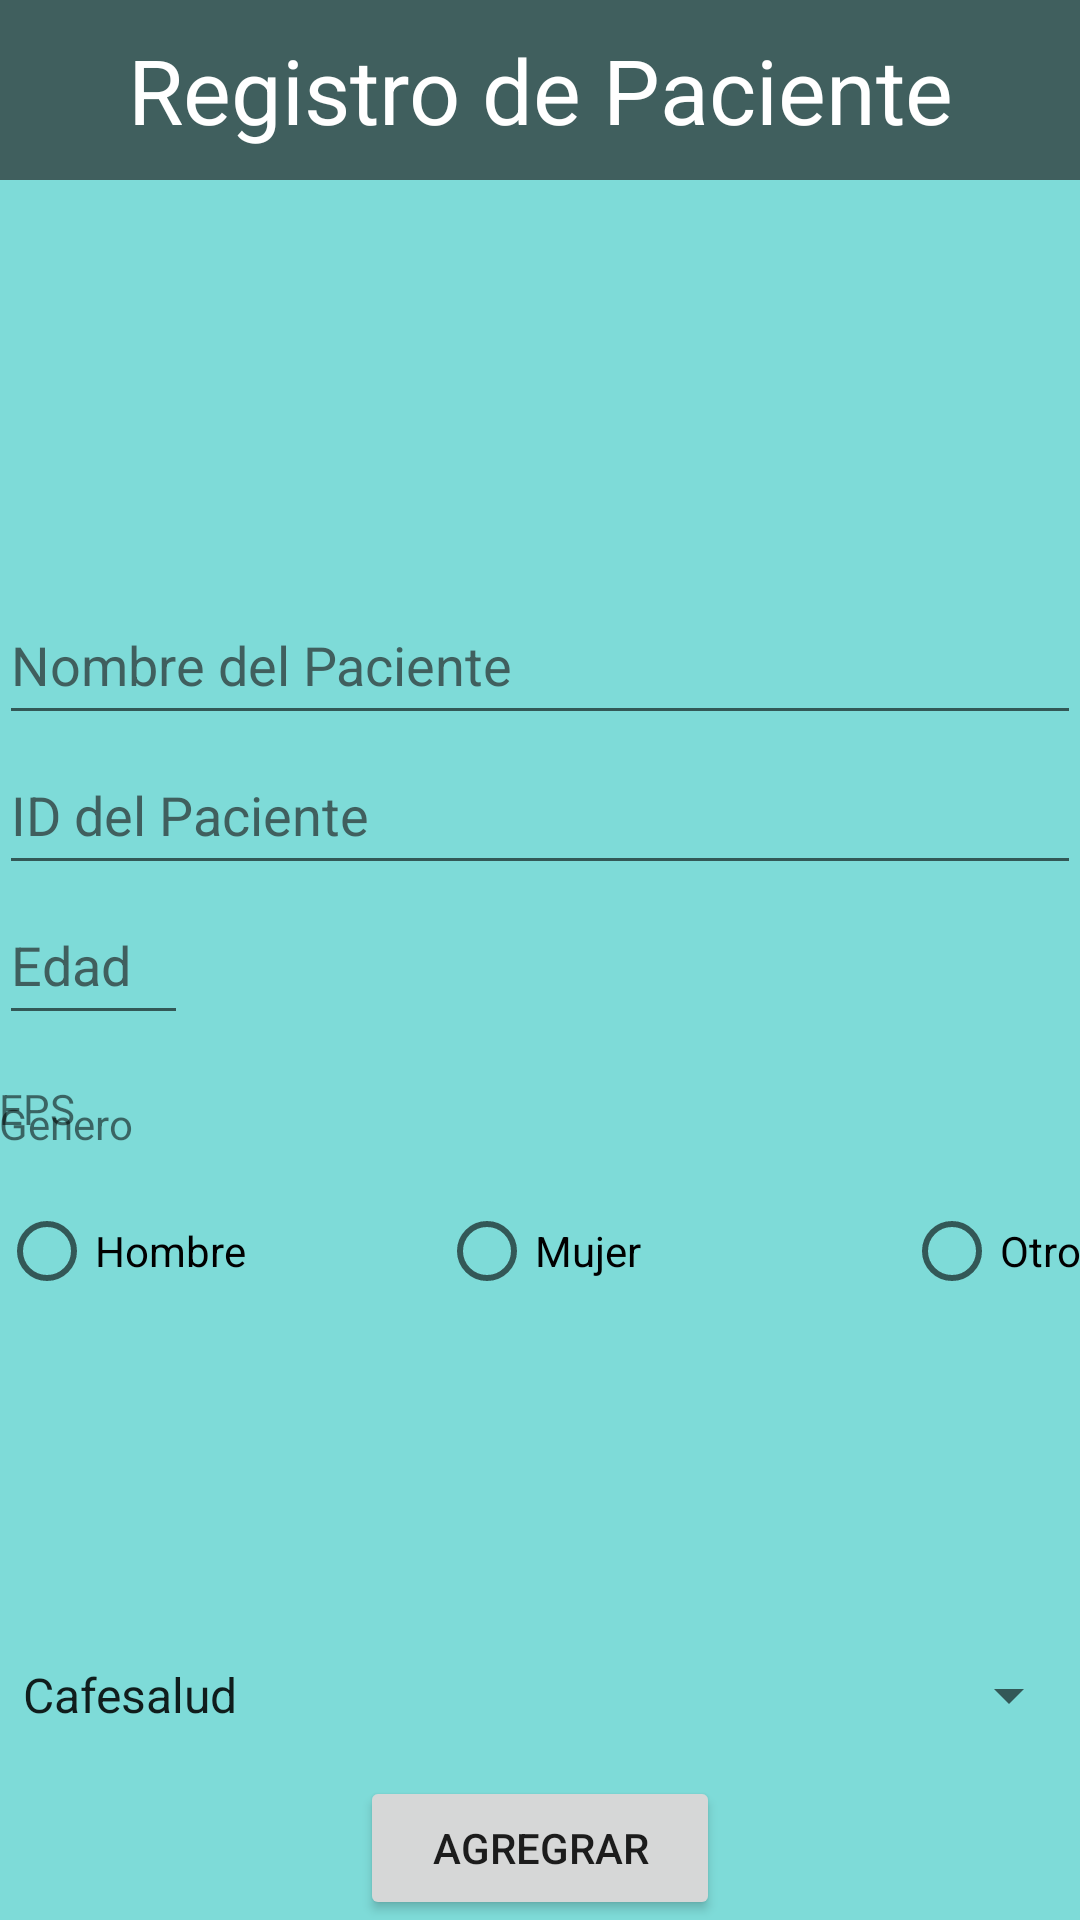

Reconstruct the res/layout file that produces this screen, plus the resources it refers to.
<!-- AndroidManifest.xml: application theme AppTheme -->
<!-- res/layout/activity_register__patient.xml -->
<?xml version="1.0" encoding="utf-8"?>
<RelativeLayout xmlns:android="http://schemas.android.com/apk/res/android"
    xmlns:app="http://schemas.android.com/apk/res-auto"
    xmlns:tools="http://schemas.android.com/tools"
    android:id="@+id/activity_register__patient"
    android:layout_width="match_parent"
    android:layout_height="match_parent"
    android:background="@color/azulbase1"
    android:paddingBottom="@dimen/activity_vertical_margin"
    android:paddingLeft="@dimen/activity_horizontal_margin"
    android:paddingRight="@dimen/activity_horizontal_margin"
    android:paddingTop="@dimen/activity_vertical_margin"
    tools:context="com.jimmy.hospitalsapp.activities.Register_PatientAct">

    <TextView
        android:id="@+id/tvTitle"
        android:layout_width="match_parent"
        android:layout_height="60dp"
        android:layout_alignParentTop="true"
        android:layout_centerHorizontal="true"
        android:background="@color/Gris"
        android:gravity="center_vertical|center_horizontal"
        android:text="Registro de Paciente"
        android:textColor="@android:color/white"
        android:textSize="30sp" />

    <EditText
        android:id="@+id/etNamePat"
        android:layout_width="match_parent"
        android:layout_height="50dp"
        android:layout_above="@+id/etIdPat"
        android:layout_alignParentLeft="true"
        android:layout_alignParentStart="true"
        android:ems="10"
        android:hint="Nombre del Paciente"
        android:inputType="textPersonName"
        android:text=""
        android:textColorHint="@color/Gris" />

    <EditText
        android:id="@+id/etIdPat"
        android:layout_width="match_parent"
        android:layout_height="50dp"
        android:layout_above="@+id/etAge"
        android:layout_alignParentLeft="true"
        android:layout_alignParentStart="true"
        android:ems="10"
        android:hint="ID del Paciente"
        android:inputType="textPersonName"
        android:text=""
        android:textColorHint="@color/Gris" />

    <RadioButton
        android:id="@+id/rdBtnMan"
        android:layout_width="wrap_content"
        android:layout_height="wrap_content"
        android:layout_alignParentLeft="true"
        android:layout_alignParentStart="true"
        android:layout_below="@+id/genderview"
        android:layout_marginTop="17dp"
        android:text="Hombre" />

    <TextView
        android:id="@+id/genderview"
        android:layout_width="wrap_content"
        android:layout_height="wrap_content"
        android:layout_alignParentLeft="true"
        android:layout_alignParentStart="true"
        android:layout_below="@+id/etAge"
        android:layout_marginTop="20dp"
        android:text="Genero" />

    <RadioButton
        android:id="@+id/rdBtnWoman"
        android:layout_width="wrap_content"
        android:layout_height="wrap_content"
        android:layout_alignBaseline="@+id/rdBtnMan"
        android:layout_alignBottom="@+id/rdBtnMan"
        android:layout_centerHorizontal="true"
        android:text="@string/Mujer" />

    <RadioButton
        android:id="@+id/rdBtnOther"
        android:layout_width="wrap_content"
        android:layout_height="wrap_content"
        android:layout_alignBaseline="@+id/rdBtnWoman"
        android:layout_alignBottom="@+id/rdBtnWoman"
        android:layout_alignParentEnd="true"
        android:layout_alignParentRight="true"
        android:text="@string/Otro" />

    <TextView
        android:id="@+id/tvEps"
        android:layout_width="wrap_content"
        android:layout_height="wrap_content"
        android:layout_alignParentLeft="true"

        android:layout_alignParentStart="true"
        android:layout_marginTop="360dp"
        android:text="EPS" />

    <Spinner
        android:id="@+id/spnEps"
        android:layout_width="match_parent"
        android:layout_height="wrap_content"
        android:layout_above="@+id/btnAddPatient"
        android:layout_alignParentLeft="true"
        android:layout_alignParentStart="true"
        android:layout_marginBottom="15dp"
        android:entries="@array/SpinnerEPS"
        android:spinnerMode="dialog" />

    <Button
        android:id="@+id/btnAddPatient"
        android:layout_width="120dp"
        android:layout_height="wrap_content"
        android:layout_alignParentBottom="true"
        android:layout_centerHorizontal="true"
        android:text="Agregrar" />

    <EditText
        android:id="@+id/etAge"
        android:layout_width="wrap_content"
        android:layout_height="50dp"
        android:ems="3"
        android:hint="Edad"
        android:maxLength="3"
        android:inputType="number"
        android:textColorHint="@color/Gris"
        android:layout_centerVertical="true"
        android:layout_alignParentLeft="true"
        android:layout_alignParentStart="true" />

</RelativeLayout>
<!-- resources referenced by this layout -->
<resources>
  <string-array name="SpinnerEPS">
         <item>Cafesalud</item>
         <item>Calisalud</item>
         <item>Caprecom</item>
         <item>Capresoca</item>
         <item>Colmédica</item>
         <item>Compensar</item>
         <item>Comfenalco Antioquia</item>
         <item>Comfenalco Valle</item>
         <item>Convida ARS</item>
         <item>Coomeva EPS</item>
         <item>Cruz Blanca</item>
         <item>Famisanar</item>
         <item>Humana Vivir</item>
         <item>Instituto de los Seguros Sociales</item>
         <item>Salud Colmena</item>
         <item>Salud Colpatria</item>
         <item>Salud Total</item>
         <item>Saludcolombia EPS S.A.</item>
         <item>Saludvida</item>
         <item>Sanitas</item>
         <item>Selvasalud</item>
         <item>Solsalud</item>
         <item>S.O.S EPS</item>
         <item>Susalud</item>
      </string-array>
  <color name="Gris">#aa212121</color>
  <color name="azulbase1">#7EDBD8</color>
  <string name="Mujer">Mujer</string>
  <string name="Otro">Otro</string>
  <style name="AppTheme" parent="Theme.AppCompat.Light.DarkActionBar">
          
          <item name="colorPrimary">@color/colorPrimary</item>
          <item name="colorPrimaryDark">@color/colorPrimaryDark</item>
          <item name="colorAccent">@color/colorAccent</item>
      </style>
  <color name="colorPrimary">#3F51B5</color>
  <color name="colorPrimaryDark">#303F9F</color>
  <color name="colorAccent">#FF4081</color>
</resources>
